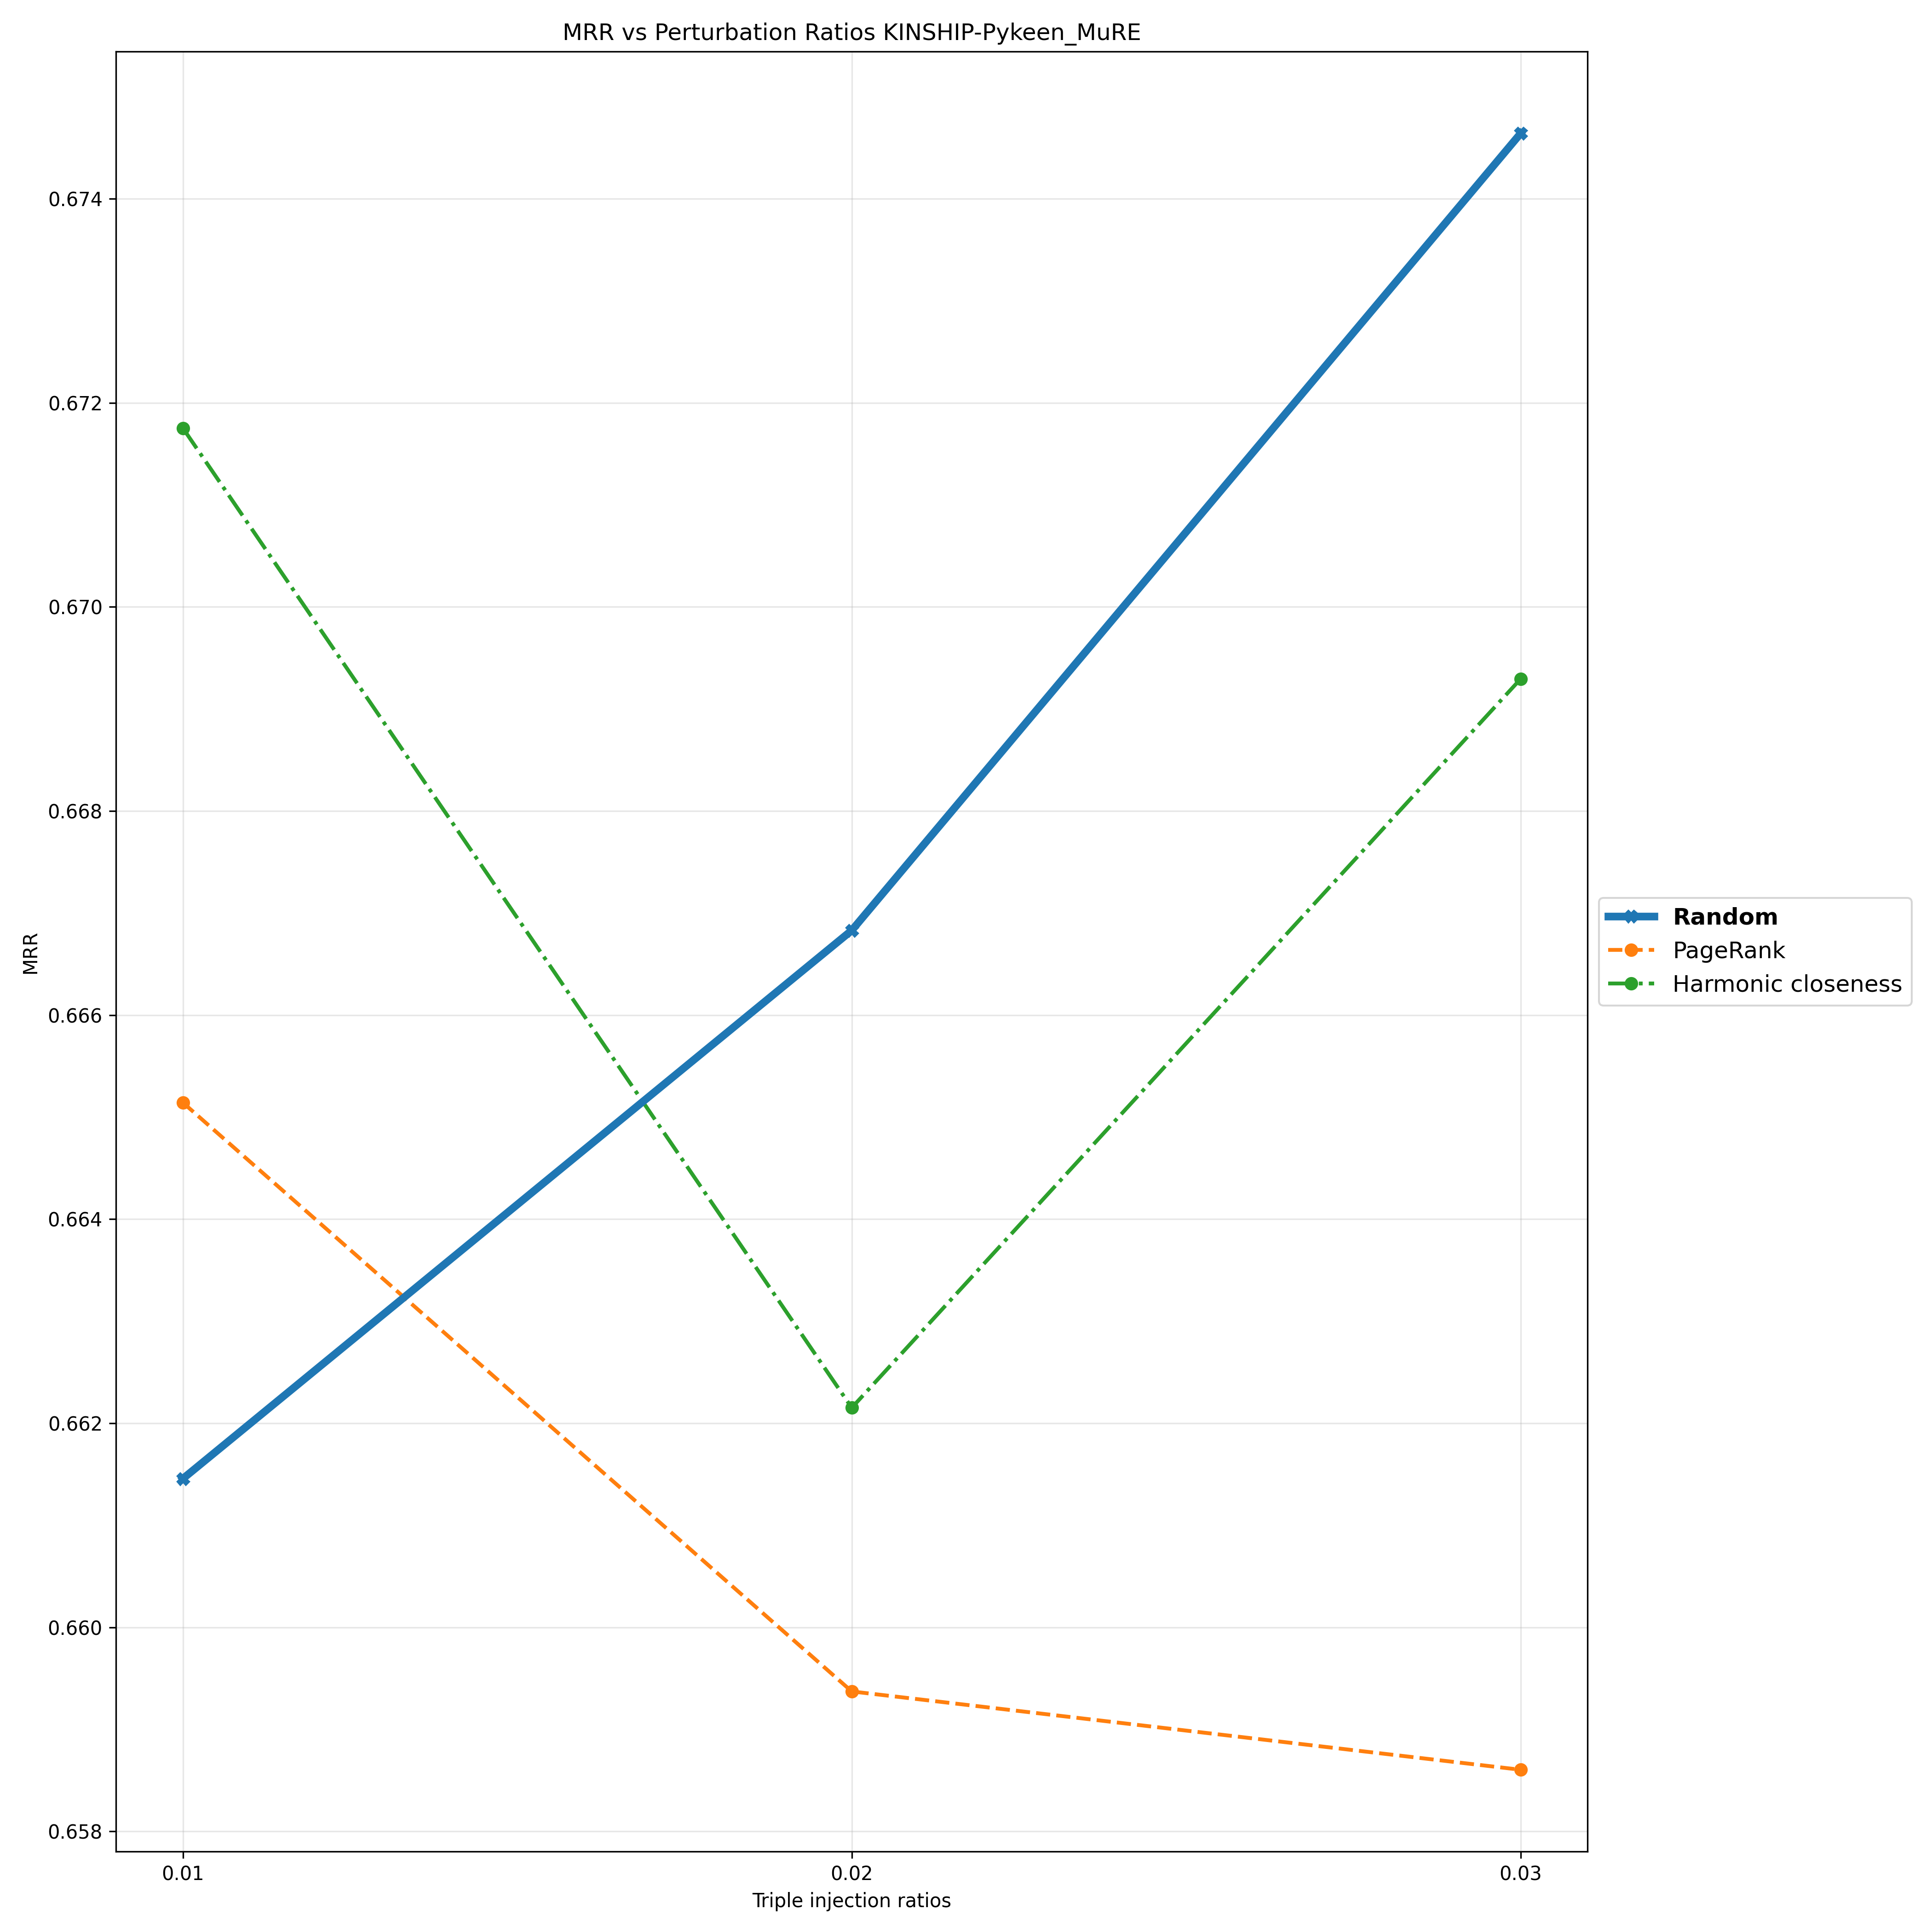

The data file committed next to this chart (first rows):
Triple Injection Ratios, 0.01, 0.02, 0.03
Random, 0.6615, 0.6668, 0.6746
PageRank, 0.6651, 0.6594, 0.6586
Harmonic closeness, 0.6718, 0.6622, 0.6693
